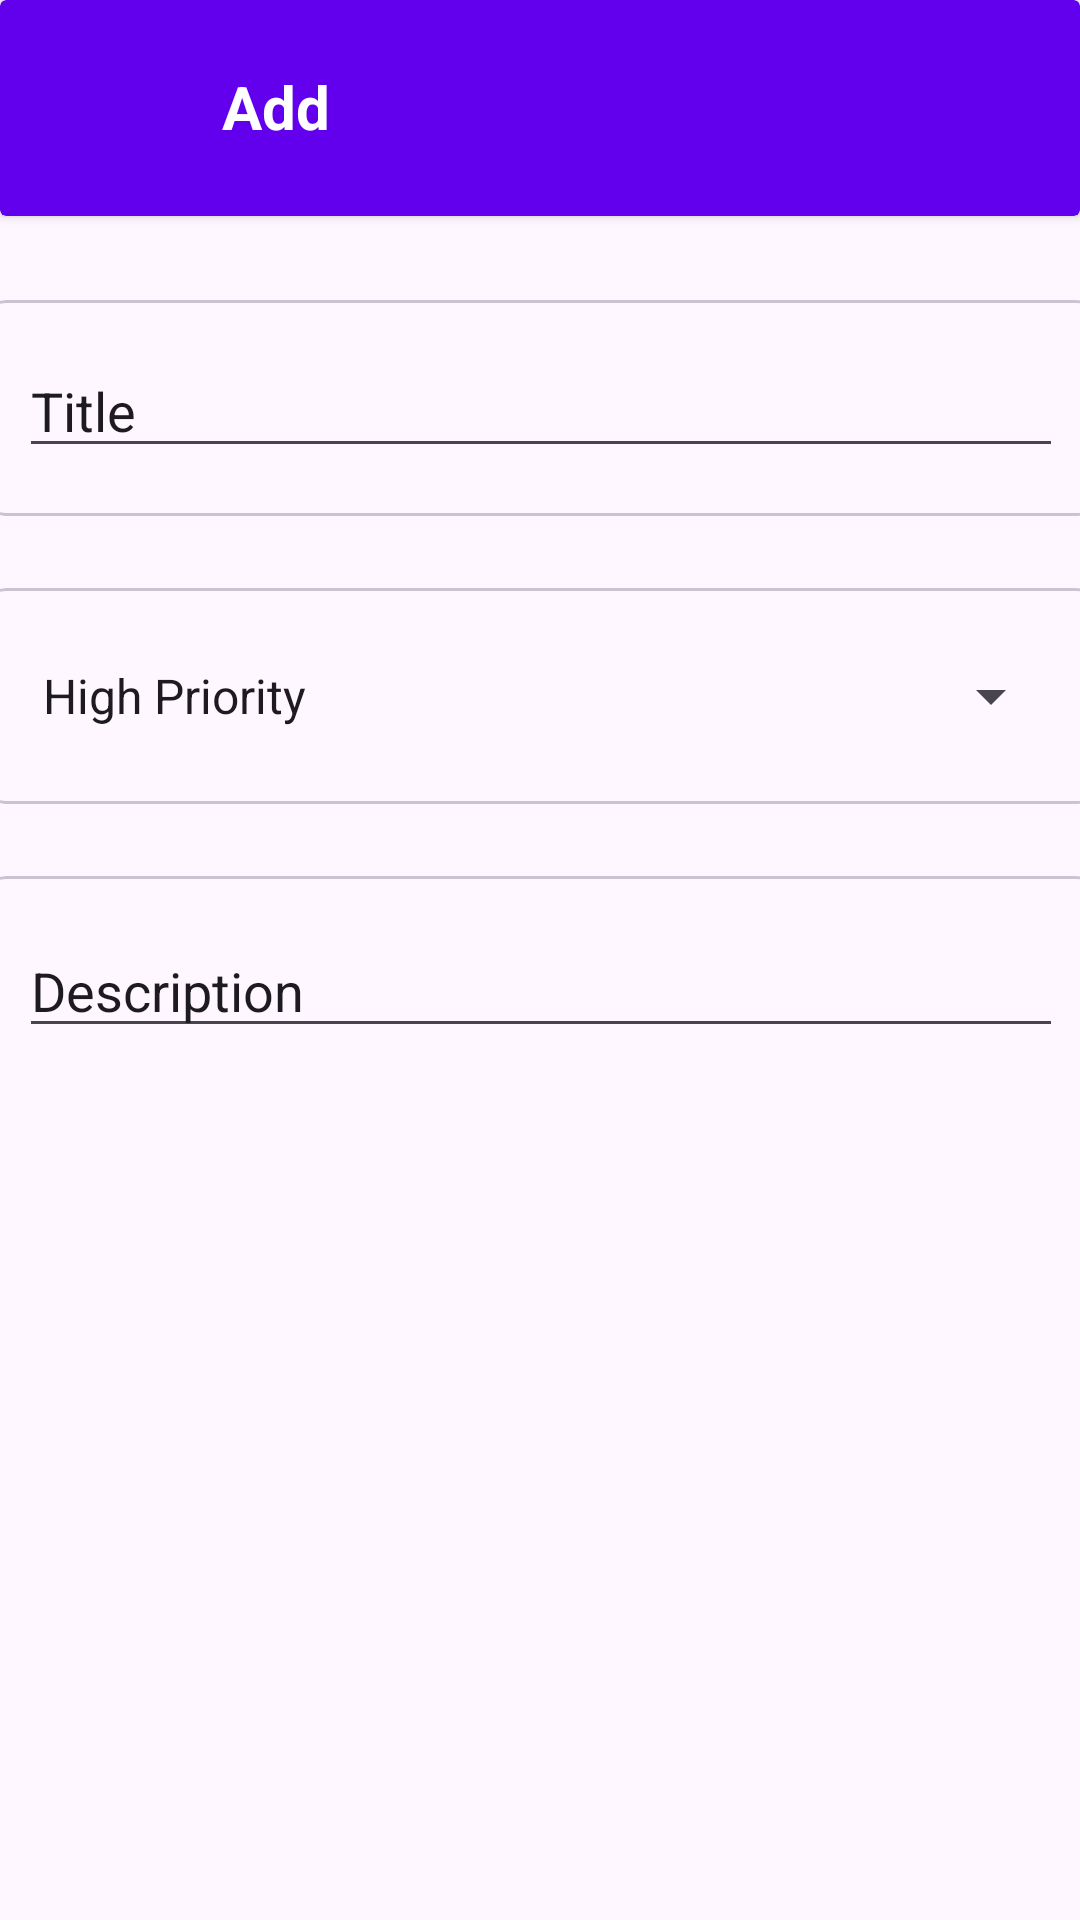

Reconstruct the res/layout file that produces this screen, plus the resources it refers to.
<!-- AndroidManifest.xml: application theme Theme.ASCENDKBMDSI -->
<!-- res/layout/activity_addnote.xml -->
<?xml version="1.0" encoding="utf-8"?>
<androidx.constraintlayout.widget.ConstraintLayout xmlns:android="http://schemas.android.com/apk/res/android"
    xmlns:tools="http://schemas.android.com/tools"
    android:layout_width="match_parent"
    android:layout_height="match_parent"
    xmlns:app="http://schemas.android.com/apk/res-auto">

    <androidx.cardview.widget.CardView
        android:id="@+id/cardView"
        android:layout_width="match_parent"
        android:layout_height="72dp"
        app:cardBackgroundColor="#6200EE"
        app:layout_constraintEnd_toEndOf="parent"
        app:layout_constraintStart_toStartOf="parent"
        app:layout_constraintTop_toTopOf="parent">

        <androidx.constraintlayout.widget.ConstraintLayout
            android:layout_width="match_parent"
            android:layout_height="match_parent"
            android:padding="22dp">

            <ImageView
                android:id="@+id/imageView3"
                android:layout_width="28dp"
                android:layout_height="28dp"
                android:src="@drawable/backicon"
                app:layout_constraintBottom_toBottomOf="parent"
                app:layout_constraintStart_toStartOf="parent"
                app:layout_constraintTop_toTopOf="parent"
                app:tint="@color/white" />

            <TextView
                android:id="@+id/textView3"
                android:layout_width="wrap_content"
                android:layout_height="match_parent"
                android:layout_marginStart="24dp"
                android:text="Add"
                android:textColor="#FFFFFF"
                android:textSize="20sp"
                android:textStyle="bold"
                app:layout_constraintBottom_toBottomOf="parent"
                app:layout_constraintStart_toEndOf="@+id/imageView3"
                app:layout_constraintTop_toTopOf="parent"
                app:layout_constraintVertical_bias="0.0" />

            <ImageView
                android:id="@+id/imageView2"
                android:layout_width="28dp"
                android:layout_height="28dp"
                android:scaleType="fitXY"
                android:src="@drawable/checkicon"
                app:layout_constraintBottom_toBottomOf="parent"
                app:layout_constraintEnd_toEndOf="parent"
                app:layout_constraintTop_toTopOf="parent"
                app:tint="@color/white" />
        </androidx.constraintlayout.widget.ConstraintLayout>
    </androidx.cardview.widget.CardView>

    <com.google.android.material.card.MaterialCardView
        android:id="@+id/materialCardView2"
        android:layout_width="380dp"
        android:layout_height="72dp"
        android:layout_marginTop="28dp"
        android:padding="16dp"
        app:layout_constraintEnd_toEndOf="parent"
        app:layout_constraintHorizontal_bias="0.516"
        app:layout_constraintStart_toStartOf="parent"
        app:layout_constraintTop_toBottomOf="@+id/cardView">

        <androidx.constraintlayout.widget.ConstraintLayout
            android:layout_width="match_parent"
            android:layout_height="match_parent"
            android:padding="16dp">

            <EditText
                android:id="@+id/etTitle"
                android:layout_width="match_parent"
                android:layout_height="40dp"
                android:text="Title"
                app:layout_constraintBottom_toBottomOf="parent"
                app:layout_constraintTop_toTopOf="parent" />
        </androidx.constraintlayout.widget.ConstraintLayout>
    </com.google.android.material.card.MaterialCardView>

    <com.google.android.material.card.MaterialCardView
        android:id="@+id/materialCardView3"
        android:layout_width="380dp"
        android:layout_height="72dp"
        android:layout_marginTop="24dp"
        app:layout_constraintEnd_toEndOf="parent"
        app:layout_constraintHorizontal_bias="0.516"
        app:layout_constraintStart_toStartOf="parent"
        app:layout_constraintTop_toBottomOf="@+id/materialCardView2">

        <androidx.constraintlayout.widget.ConstraintLayout
            android:layout_width="match_parent"
            android:layout_height="match_parent"
            android:padding="16dp">

            <Spinner
                android:id="@+id/spPriority"
                android:layout_width="match_parent"
                android:layout_height="wrap_content"
                android:entries="@array/priority"
                android:textStyle="bold"
                app:layout_constraintBottom_toBottomOf="parent"
                app:layout_constraintTop_toTopOf="parent"
                tools:layout_editor_absoluteX="16dp"/>

        </androidx.constraintlayout.widget.ConstraintLayout>
    </com.google.android.material.card.MaterialCardView>

    <com.google.android.material.card.MaterialCardView
        android:layout_width="380dp"
        android:layout_height="380dp"
        android:layout_marginTop="24dp"
        app:layout_constraintEnd_toEndOf="parent"
        app:layout_constraintStart_toStartOf="parent"
        app:layout_constraintTop_toBottomOf="@+id/materialCardView3">
        <LinearLayout
            android:layout_width="match_parent"
            android:layout_height="match_parent"
            android:padding="16dp">
            <EditText
                android:id="@+id/etDescription"
                android:layout_width="match_parent"
                android:layout_height="wrap_content"
                android:text="Description"
                />
        </LinearLayout>
    </com.google.android.material.card.MaterialCardView>
</androidx.constraintlayout.widget.ConstraintLayout>
<!-- resources referenced by this layout -->
<resources>
  <string-array name="priority">
          <item>High Priority</item>
          <item>Medium Priority</item>
          <item>Low Priority</item>
      </string-array>
  <style name="Theme.ASCENDKBMDSI" parent="Base.Theme.ASCENDKBMDSI" />
  <style name="Base.Theme.ASCENDKBMDSI" parent="Theme.Material3.DayNight.NoActionBar">
          
          
      </style>
  <!-- not gathered from this repository: default colours our renderer supplied (Android Studio template values) -->
  <color name="white">#FFFFFFFF</color>
</resources>
